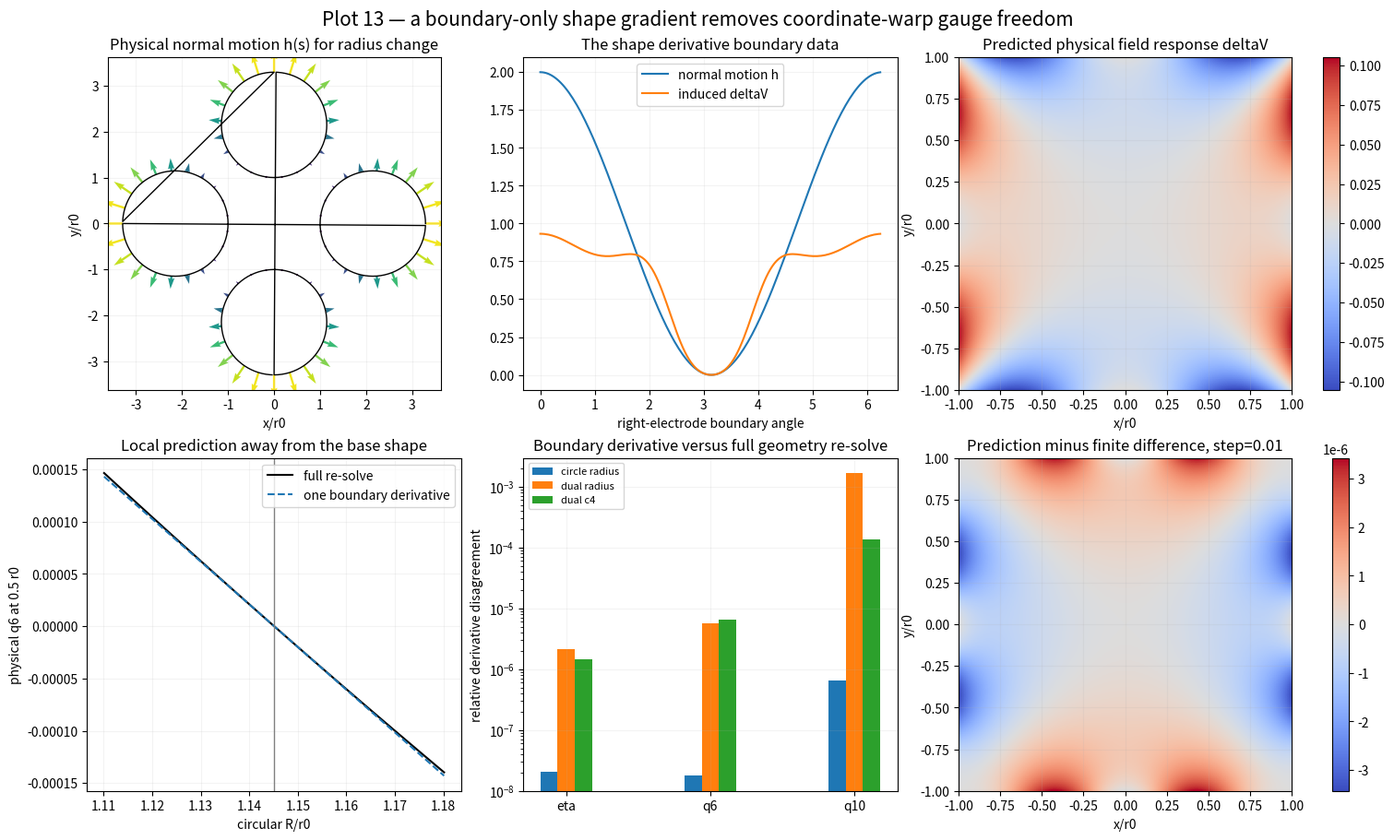

Reproduce this figure in Python. (Note: this script raises an exception after producing the figure.)
import matplotlib.pyplot as plt
import numpy as np
from scipy.optimize import brentq


OUTPUT = "exp/harmonic_source_shape_search/results/13_boundary_shape_derivative.png"
COUNT = 56
FRACTION = 0.70
PROBE_RADIUS = 0.5


def local_support(radius, c4, count, phase=0.0):
    theta = 2.0 * np.pi * np.arange(count) / count + phase
    p = radius * (1.0 + c4 * np.cos(4.0 * theta))
    dp = -4.0 * radius * c4 * np.sin(4.0 * theta)
    points = np.column_stack([p * np.cos(theta) - dp * np.sin(theta), p * np.sin(theta) + dp * np.cos(theta)])
    normals = np.column_stack([np.cos(theta), np.sin(theta)])
    return theta, points, normals


def geometry(radius, c4):
    theta, local_boundary, local_normals = local_support(radius, c4, 3 * COUNT)
    _, local_sources, _ = local_support(radius, c4, COUNT, 0.013)
    local_sources *= FRACTION
    distance = 1.0 + radius * (1.0 + c4)
    frames = [
        (np.array([1.0, 0.0]), np.array([0.0, 1.0]), +0.5),
        (np.array([-1.0, 0.0]), np.array([0.0, -1.0]), +0.5),
        (np.array([0.0, 1.0]), np.array([-1.0, 0.0]), -0.5),
        (np.array([0.0, -1.0]), np.array([1.0, 0.0]), -0.5),
    ]
    sources, boundary, values, normals = [], [], [], []
    radius_motion, c4_motion = [], []
    n = np.column_stack([np.cos(theta), np.sin(theta)])
    t = np.column_stack([-np.sin(theta), np.cos(theta)])
    local_dradius = local_boundary / radius
    dp_dc4 = radius * np.cos(4.0 * theta)
    ddp_dc4 = -4.0 * radius * np.sin(4.0 * theta)
    local_dc4 = dp_dc4[:, None] * n + ddp_dc4[:, None] * t
    for radial, tangential, voltage in frames:
        rotation = np.column_stack([radial, tangential])
        center = distance * radial
        sources.append(center + local_sources @ rotation.T)
        boundary.append(center + local_boundary @ rotation.T)
        values.append(np.full(len(local_boundary), voltage))
        normal = local_normals @ rotation.T
        normals.append(normal)
        dradius = (1.0 + c4) * radial + local_dradius @ rotation.T
        dc4 = radius * radial + local_dc4 @ rotation.T
        radius_motion.append(np.sum(dradius * normal, axis=1))
        c4_motion.append(np.sum(dc4 * normal, axis=1))
    outer_source_theta = 2.0 * np.pi * np.arange(4 * COUNT) / (4 * COUNT) + 0.007
    outer_boundary_theta = 2.0 * np.pi * np.arange(12 * COUNT) / (12 * COUNT)
    sources.append(6.5 * np.column_stack([np.cos(outer_source_theta), np.sin(outer_source_theta)]))
    boundary.append(5.0 * np.column_stack([np.cos(outer_boundary_theta), np.sin(outer_boundary_theta)]))
    values.append(np.zeros(12 * COUNT))
    normals.append(np.column_stack([np.cos(outer_boundary_theta), np.sin(outer_boundary_theta)]))
    radius_motion.append(np.zeros(12 * COUNT))
    c4_motion.append(np.zeros(12 * COUNT))
    return (
        np.vstack(sources), np.vstack(boundary), np.concatenate(values), np.vstack(normals),
        np.concatenate(radius_motion), np.concatenate(c4_motion), distance,
    )


def matrix(points, sources):
    return np.column_stack([np.log(np.linalg.norm(points[:, None, :] - sources[None, :, :], axis=2)), np.ones(len(points))])


def evaluate(points, sources, coefficients):
    delta = points[:, None, :] - sources[None, :, :]
    radius2 = np.sum(delta**2, axis=2)
    potential = 0.5 * np.log(radius2) @ coefficients[:-1] + coefficients[-1]
    field = -np.sum(delta / radius2[:, :, None] * coefficients[None, :-1, None], axis=1)
    return potential, field


def solve(radius, c4, boundary_values=None, fixed_sources=None):
    sources, boundary, values, normals, radius_motion, c4_motion, distance = geometry(radius, c4)
    if fixed_sources is not None:
        sources = fixed_sources
    if boundary_values is not None:
        values = boundary_values
    coefficients, *_ = np.linalg.lstsq(matrix(boundary, sources), values, rcond=1e-12)
    return sources, coefficients, boundary, normals, radius_motion, c4_motion, distance


probe_theta = 2.0 * np.pi * np.arange(1440) / 1440
probe = PROBE_RADIUS * np.column_stack([np.cos(probe_theta), np.sin(probe_theta)])


def metric_from_values(values):
    amplitudes = np.array([
        2.0 * np.mean(values * np.cos(order * probe_theta)) / PROBE_RADIUS**order
        for order in [2, 6, 10]
    ])
    a2, a6, a10 = amplitudes
    return np.array([2.0 * a2, (a6 / a2) * PROBE_RADIUS**4, (a10 / a2) * PROBE_RADIUS**8])


def metrics(radius, c4):
    sources, coefficients, *_ = solve(radius, c4)
    return metric_from_values(evaluate(probe, sources, coefficients)[0])


def shape_derivative(radius, c4, parameter):
    sources, coefficients, boundary, normals, radius_motion, c4_motion, _ = solve(radius, c4)
    field = evaluate(boundary, sources, coefficients)[1]
    motion = radius_motion if parameter == "radius" else c4_motion
    induced_boundary = motion * np.sum(field * normals, axis=1)
    _, response_coefficients, *_ = solve(radius, c4, boundary_values=induced_boundary, fixed_sources=sources)
    response_values = evaluate(probe, sources, response_coefficients)[0]
    base_values = evaluate(probe, sources, coefficients)[0]
    base_metric = metric_from_values(base_values)
    response_amplitudes = np.array([
        2.0 * np.mean(response_values * np.cos(order * probe_theta)) / PROBE_RADIUS**order
        for order in [2, 6, 10]
    ])
    a2 = 0.5 * base_metric[0]
    a6 = base_metric[1] * a2 / PROBE_RADIUS**4
    a10 = base_metric[2] * a2 / PROBE_RADIUS**8
    da2, da6, da10 = response_amplitudes
    derivative = np.array([
        2.0 * da2,
        PROBE_RADIUS**4 * (da6 * a2 - a6 * da2) / a2**2,
        PROBE_RADIUS**8 * (da10 * a2 - a10 * da2) / a2**2,
    ])
    return derivative, sources, coefficients, response_coefficients, boundary, normals, motion, induced_boundary


circle_radius = brentq(lambda radius: metrics(radius, 0.0)[1], 1.0, 1.3, xtol=1e-12)
dual_radius = 1.630529854
dual_c4 = 0.026949792

print("HYPOTHESIS: the boundary condition deltaV=-h*dV/dn predicts physical geometry derivatives without a coordinate map, and tangential boundary motion contributes exactly zero because only h=motion dot normal enters.")

cases = [
    ("circle radius", circle_radius, 0.0, "radius", 2.0e-4),
    ("dual radius", dual_radius, dual_c4, "radius", 2.0e-4),
    ("dual c4", dual_radius, dual_c4, "c4", 2.0e-5),
]
comparisons = []
for name, radius, c4, parameter, step in cases:
    derivative, *_ = shape_derivative(radius, c4, parameter)
    if parameter == "radius":
        finite = (metrics(radius + step, c4) - metrics(radius - step, c4)) / (2.0 * step)
    else:
        finite = (metrics(radius, c4 + step) - metrics(radius, c4 - step)) / (2.0 * step)
    comparisons.append((name, derivative, finite))
    print(name, "boundary derivative", derivative, "finite difference", finite, "relative norm error", np.linalg.norm(derivative - finite) / np.linalg.norm(finite))

derivative, sources, coefficients, response_coefficients, boundary, normals, motion, induced_boundary = shape_derivative(circle_radius, 0.0, "radius")
step = 0.01
plus = solve(circle_radius + step, 0.0)
minus = solve(circle_radius - step, 0.0)

line_radii = circle_radius + np.linspace(-0.035, 0.035, 29)
exact_q6 = np.array([metrics(radius, 0.0)[1] for radius in line_radii])
linear_q6 = metrics(circle_radius, 0.0)[1] + derivative[1] * (line_radii - circle_radius)

grid_axis = np.linspace(-1.0, 1.0, 181)
xx, yy = np.meshgrid(grid_axis, grid_axis)
points = np.column_stack([xx.ravel(), yy.ravel()])
predicted_response = evaluate(points, sources, response_coefficients)[0].reshape(xx.shape)
plus_values = evaluate(points, plus[0], plus[1])[0]
minus_values = evaluate(points, minus[0], minus[1])[0]
finite_response = ((plus_values - minus_values) / (2.0 * step)).reshape(xx.shape)
difference = predicted_response - finite_response

fig, axes = plt.subplots(2, 3, figsize=(15, 9), constrained_layout=True)
electrode_count = 4 * 3 * COUNT
sample = np.arange(0, electrode_count, 8)
axes[0, 0].plot(boundary[:electrode_count, 0], boundary[:electrode_count, 1], color="black", linewidth=1)
axes[0, 0].quiver(
    boundary[sample, 0], boundary[sample, 1],
    motion[sample] * normals[sample, 0], motion[sample] * normals[sample, 1],
    motion[sample], cmap="viridis", scale=28,
)
axes[0, 0].set(aspect="equal", xlabel="x/r0", ylabel="y/r0", title="Physical normal motion h(s) for radius change")

theta_one = np.linspace(0.0, 2.0 * np.pi, 3 * COUNT, endpoint=False)
axes[0, 1].plot(theta_one, motion[:3 * COUNT], label="normal motion h")
axes[0, 1].plot(theta_one, induced_boundary[:3 * COUNT], label="induced deltaV")
axes[0, 1].set(xlabel="right-electrode boundary angle", title="The shape derivative boundary data")
axes[0, 1].legend()

limit = np.max(np.abs(predicted_response))
im0 = axes[0, 2].imshow(predicted_response, origin="lower", extent=[-1, 1, -1, 1], cmap="coolwarm", vmin=-limit, vmax=limit)
axes[0, 2].set(xlabel="x/r0", ylabel="y/r0", title="Predicted physical field response deltaV")
fig.colorbar(im0, ax=axes[0, 2])

axes[1, 0].plot(line_radii, exact_q6, color="black", label="full re-solve")
axes[1, 0].plot(line_radii, linear_q6, linestyle="--", color="tab:blue", label="one boundary derivative")
axes[1, 0].axvline(circle_radius, color="grey", linewidth=1)
axes[1, 0].set(xlabel="circular R/r0", ylabel="physical q6 at 0.5 r0", title="Local prediction away from the base shape")
axes[1, 0].legend()

metric_labels = ["eta", "q6", "q10"]
x = np.arange(3)
width = 0.12
for case_index, (name, boundary_derivative, finite_derivative) in enumerate(comparisons):
    relative = np.abs(boundary_derivative - finite_derivative) / np.maximum(np.abs(finite_derivative), 1e-12)
    axes[1, 1].bar(x + (case_index - 1) * width, relative, width, label=name)
axes[1, 1].set_yscale("log")
axes[1, 1].set_xticks(x, metric_labels)
axes[1, 1].set(ylabel="relative derivative disagreement", title="Boundary derivative versus full geometry re-solve")
axes[1, 1].legend(fontsize=8)

diff_limit = np.max(np.abs(difference))
im1 = axes[1, 2].imshow(difference, origin="lower", extent=[-1, 1, -1, 1], cmap="coolwarm", vmin=-diff_limit, vmax=diff_limit)
axes[1, 2].set(xlabel="x/r0", ylabel="y/r0", title=f"Prediction minus finite difference, step={step}")
fig.colorbar(im1, ax=axes[1, 2])
for ax in axes.ravel():
    ax.grid(alpha=0.15)
fig.suptitle("Plot 13 — a boundary-only shape gradient removes coordinate-warp gauge freedom", fontsize=15)
fig.savefig(OUTPUT, dpi=180)

print("CONCLUSION: inspect the derivative agreement and response-difference panels. Tangential reparameterization is absent by construction because the update consumes only normal motion h(s).")
print("saved", OUTPUT)
